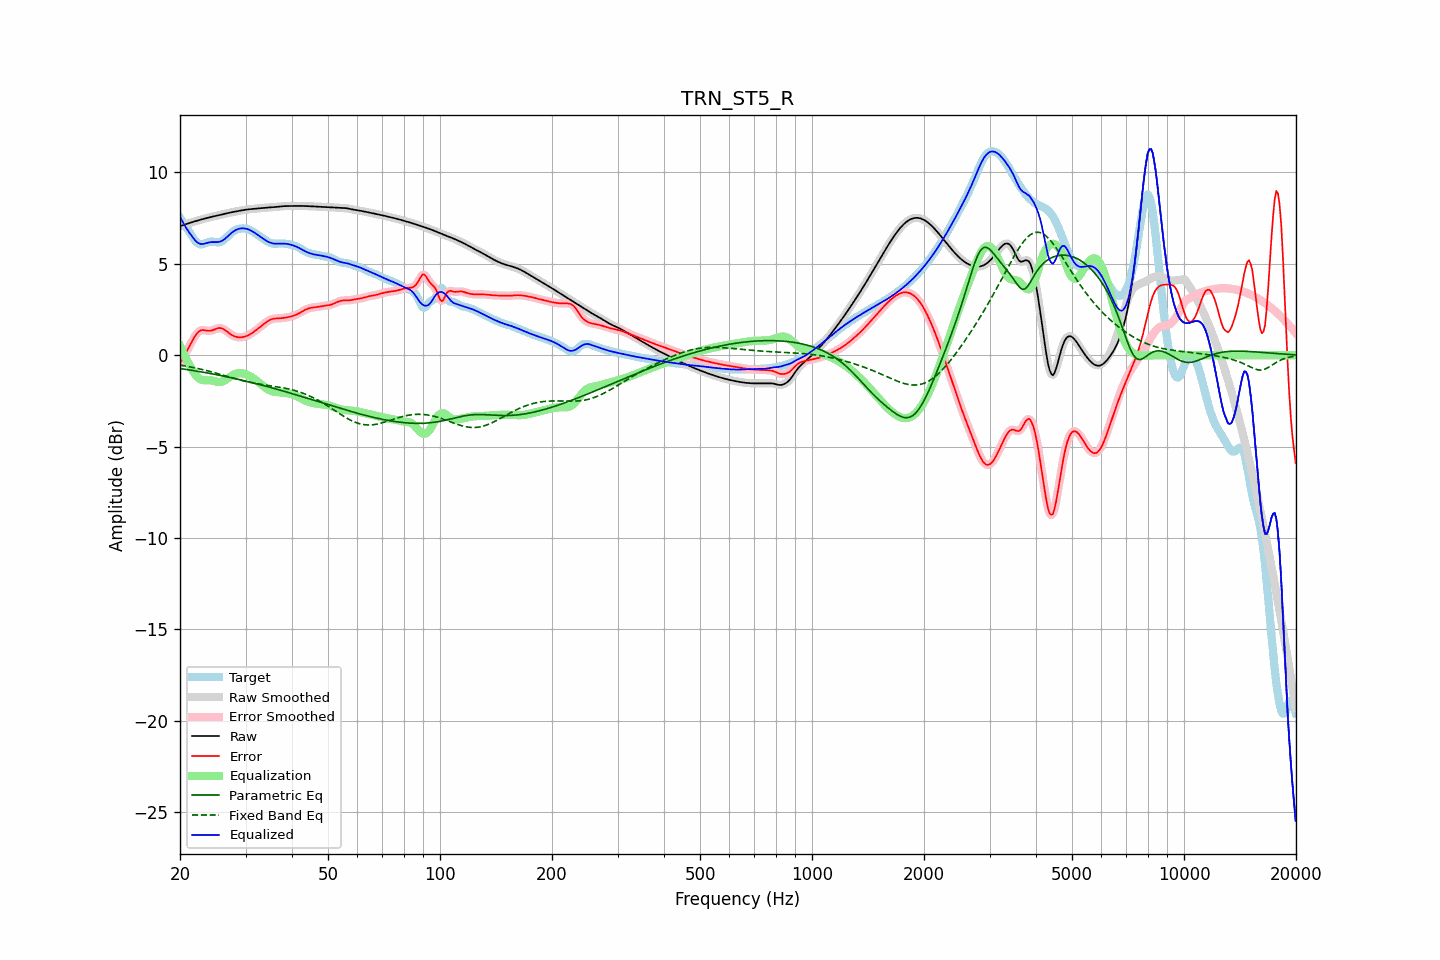

Data behind this chart, as committed beside it:
frequency, raw, error, smoothed, error_smoothed, equalization, parametric_eq, fixed_band_eq, equalized_raw, equalized_smoothed, target
20.00, 7.06, -0.46, 7.06, -0.46, 0.52, -0.73, -0.54, 7.57, 7.57, 7.52
20.20, 7.09, -0.30, 7.09, -0.30, 0.32, -0.74, -0.55, 7.40, 7.40, 7.39
20.40, 7.12, -0.14, 7.12, -0.14, 0.12, -0.75, -0.57, 7.24, 7.24, 7.26
20.61, 7.15, 0.03, 7.15, 0.03, -0.06, -0.77, -0.58, 7.09, 7.09, 7.12
20.81, 7.18, 0.19, 7.18, 0.19, -0.23, -0.78, -0.60, 6.95, 6.95, 6.99
21.02, 7.21, 0.35, 7.21, 0.35, -0.40, -0.79, -0.62, 6.81, 6.81, 6.86
21.23, 7.24, 0.52, 7.24, 0.52, -0.55, -0.81, -0.63, 6.69, 6.69, 6.72
21.44, 7.27, 0.69, 7.27, 0.69, -0.70, -0.82, -0.65, 6.57, 6.57, 6.58
21.66, 7.29, 0.85, 7.29, 0.85, -0.85, -0.83, -0.67, 6.44, 6.44, 6.44
21.87, 7.32, 1.00, 7.32, 1.00, -0.99, -0.85, -0.69, 6.33, 6.33, 6.32
22.09, 7.35, 1.13, 7.35, 1.13, -1.11, -0.86, -0.71, 6.23, 6.23, 6.21
22.31, 7.37, 1.24, 7.37, 1.24, -1.21, -0.88, -0.72, 6.16, 6.16, 6.13
22.54, 7.40, 1.32, 7.40, 1.32, -1.28, -0.89, -0.74, 6.11, 6.11, 6.08
22.76, 7.42, 1.36, 7.42, 1.36, -1.33, -0.91, -0.76, 6.09, 6.09, 6.06
22.99, 7.44, 1.38, 7.44, 1.38, -1.36, -0.92, -0.79, 6.09, 6.09, 6.06
23.22, 7.47, 1.37, 7.47, 1.37, -1.37, -0.94, -0.81, 6.10, 6.10, 6.10
23.45, 7.49, 1.35, 7.49, 1.36, -1.37, -0.95, -0.83, 6.12, 6.12, 6.14
23.69, 7.51, 1.34, 7.51, 1.34, -1.37, -0.97, -0.85, 6.15, 6.15, 6.17
23.92, 7.54, 1.33, 7.54, 1.34, -1.37, -0.99, -0.87, 6.17, 6.17, 6.20
24.16, 7.56, 1.34, 7.56, 1.34, -1.37, -1.00, -0.90, 6.18, 6.18, 6.22
24.40, 7.58, 1.36, 7.58, 1.36, -1.39, -1.02, -0.92, 6.19, 6.19, 6.21
24.65, 7.60, 1.40, 7.60, 1.40, -1.41, -1.04, -0.94, 6.19, 6.19, 6.20
24.89, 7.62, 1.43, 7.62, 1.43, -1.43, -1.05, -0.97, 6.19, 6.19, 6.19
25.14, 7.64, 1.46, 7.64, 1.46, -1.45, -1.07, -0.99, 6.19, 6.19, 6.18
25.39, 7.66, 1.49, 7.66, 1.48, -1.46, -1.09, -1.02, 6.20, 6.20, 6.17
25.65, 7.68, 1.49, 7.68, 1.49, -1.46, -1.11, -1.04, 6.22, 6.22, 6.19
25.91, 7.70, 1.47, 7.70, 1.47, -1.45, -1.12, -1.07, 6.25, 6.25, 6.23
26.16, 7.72, 1.43, 7.72, 1.43, -1.41, -1.14, -1.10, 6.31, 6.31, 6.29
26.43, 7.74, 1.38, 7.74, 1.38, -1.37, -1.16, -1.12, 6.37, 6.37, 6.36
26.69, 7.76, 1.31, 7.76, 1.31, -1.31, -1.18, -1.15, 6.45, 6.45, 6.45
26.96, 7.78, 1.24, 7.78, 1.24, -1.25, -1.20, -1.17, 6.53, 6.53, 6.54
27.23, 7.80, 1.18, 7.80, 1.18, -1.19, -1.22, -1.20, 6.61, 6.61, 6.62
27.50, 7.82, 1.12, 7.82, 1.12, -1.13, -1.23, -1.22, 6.69, 6.69, 6.70
27.77, 7.84, 1.07, 7.84, 1.07, -1.08, -1.25, -1.25, 6.76, 6.76, 6.77
28.05, 7.85, 1.03, 7.85, 1.03, -1.04, -1.27, -1.27, 6.81, 6.81, 6.82
28.33, 7.87, 1.00, 7.87, 1.00, -1.01, -1.29, -1.30, 6.86, 6.86, 6.87
28.62, 7.89, 0.99, 7.89, 0.99, -0.99, -1.31, -1.32, 6.90, 6.90, 6.90
28.90, 7.90, 0.98, 7.90, 0.98, -0.98, -1.33, -1.35, 6.92, 6.92, 6.92
29.19, 7.92, 0.98, 7.92, 0.98, -0.98, -1.35, -1.37, 6.94, 6.94, 6.94
29.48, 7.94, 0.99, 7.94, 0.99, -0.99, -1.37, -1.39, 6.94, 6.94, 6.94
29.78, 7.95, 1.01, 7.95, 1.01, -1.01, -1.39, -1.41, 6.94, 6.94, 6.94
30.08, 7.96, 1.04, 7.96, 1.04, -1.04, -1.42, -1.43, 6.92, 6.92, 6.93
30.38, 7.98, 1.07, 7.98, 1.07, -1.08, -1.44, -1.45, 6.90, 6.90, 6.90
30.68, 7.98, 1.12, 7.99, 1.12, -1.12, -1.46, -1.47, 6.87, 6.87, 6.87
30.99, 7.99, 1.17, 7.99, 1.17, -1.17, -1.48, -1.49, 6.83, 6.83, 6.83
31.30, 8.00, 1.22, 8.00, 1.22, -1.22, -1.50, -1.51, 6.78, 6.78, 6.78
31.61, 8.01, 1.29, 8.01, 1.29, -1.28, -1.52, -1.53, 6.72, 6.72, 6.72
31.93, 8.02, 1.35, 8.02, 1.35, -1.35, -1.55, -1.54, 6.67, 6.67, 6.67
32.24, 8.02, 1.42, 8.02, 1.42, -1.42, -1.57, -1.56, 6.61, 6.61, 6.61
32.57, 8.03, 1.49, 8.03, 1.49, -1.49, -1.59, -1.57, 6.55, 6.55, 6.55
32.89, 8.04, 1.56, 8.04, 1.56, -1.56, -1.61, -1.59, 6.48, 6.48, 6.49
33.22, 8.05, 1.63, 8.05, 1.63, -1.63, -1.64, -1.60, 6.42, 6.42, 6.42
33.55, 8.06, 1.70, 8.06, 1.70, -1.70, -1.66, -1.62, 6.36, 6.36, 6.36
33.89, 8.07, 1.77, 8.07, 1.77, -1.77, -1.68, -1.63, 6.30, 6.30, 6.30
34.23, 8.08, 1.83, 8.08, 1.83, -1.83, -1.71, -1.64, 6.25, 6.25, 6.24
34.57, 8.08, 1.89, 8.08, 1.89, -1.88, -1.73, -1.65, 6.20, 6.20, 6.19
34.92, 8.09, 1.93, 8.09, 1.93, -1.92, -1.76, -1.67, 6.16, 6.16, 6.15
35.27, 8.09, 1.97, 8.09, 1.97, -1.96, -1.78, -1.68, 6.14, 6.14, 6.13
35.62, 8.10, 1.99, 8.10, 1.99, -1.98, -1.80, -1.69, 6.12, 6.12, 6.11
35.97, 8.11, 2.01, 8.11, 2.01, -2.00, -1.83, -1.71, 6.11, 6.11, 6.10
... 635 more rows
